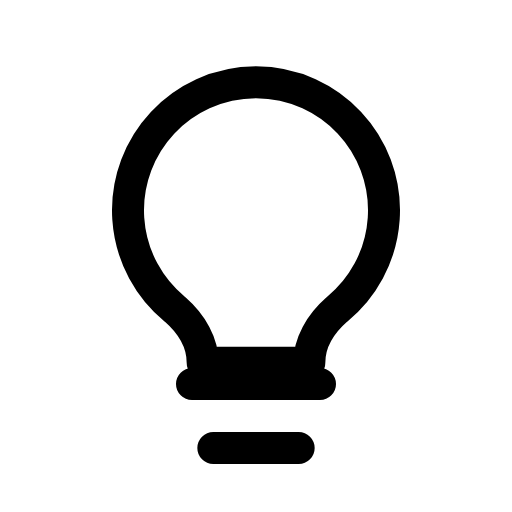
t = 0.00 s
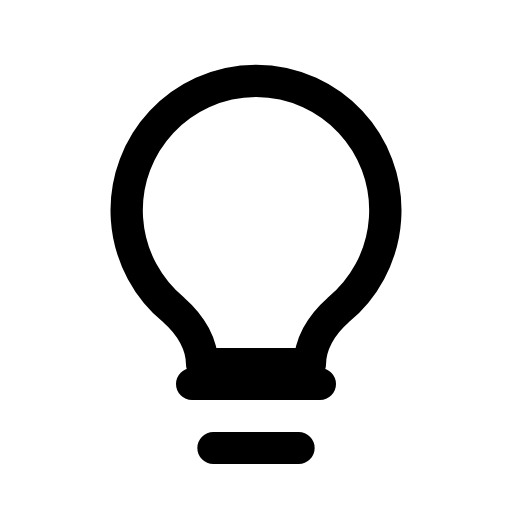
t = 0.09 s
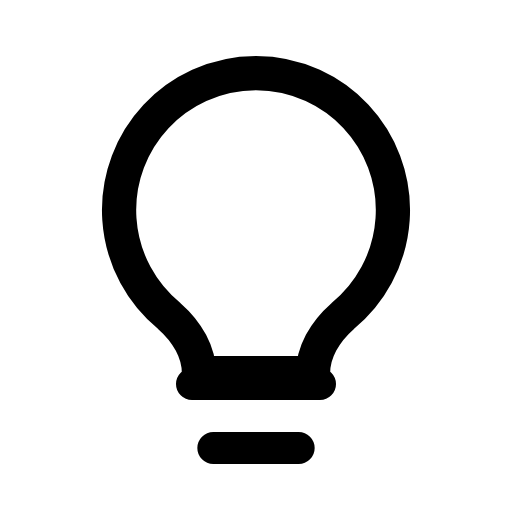
t = 0.27 s
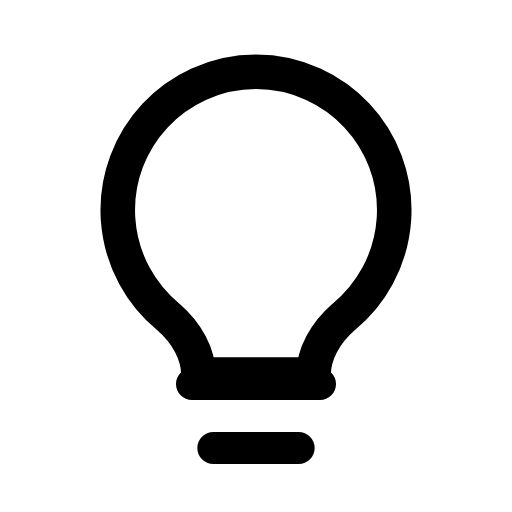
t = 0.36 s
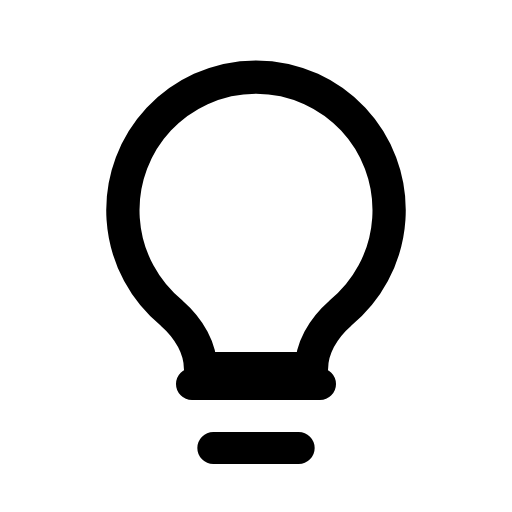
t = 0.58 s
t = 0.69 s: frame unchanged from t = 0.09 s, image omitted

The animated SVG that drew these frames (rendered in a browser with its animation timeline set to each time). Animation: 1 CSS @keyframes rule; one cycle of 0.80 s, repeats indefinitely.

<svg xmlns="http://www.w3.org/2000/svg" viewBox="0 0 24 24" width="24" height="24" class="rd-a-lightbulb" data-rd-animate="hover"><style>.rd-a-lightbulb{overflow:visible}.rd-a-lightbulb *{transform-box:view-box}.rd-a-lightbulb .p0{transform-origin:12px 10px}@media (prefers-reduced-motion:no-preference){.rd-a-lightbulb[data-rd-animate="hover"]:hover .p0,:hover>.rd-a-lightbulb[data-rd-animate="parent"] .p0,.rd-a-lightbulb[data-rd-animate="play"] .p0,.rd-a-lightbulb[data-rd-animate="loop"] .p0{animation:rd-lightbulb-f0 calc(0.8s*var(--rd-speed,1)) ease-in-out;animation-delay:calc((0s + var(--k)*0s)*var(--rd-speed,1))}.rd-a-lightbulb[data-rd-animate="loop"] *{animation-iteration-count:infinite!important}@keyframes rd-lightbulb-f0{0%,100%{scale:1}45%{scale:1.08}}}</style><g fill="none" stroke="currentColor" stroke-linecap="round" stroke-linejoin="round" stroke-width="1.5"><path d="M9 18h6M10 21h4"/><g><g class="p0" style="--k:0;--s:1"><path d="M8.2 14.5A6 6 0 1 1 15.8 14.5c-.8.7-1.3 1.6-1.3 2.5h-5c0-.9-.5-1.8-1.3-2.5z"/></g></g></g></svg>
